Run: headless pygame with SDL's dummy video driver; simulated clock (each Clock.tick advances the game by its frame time, no real sleeping); random seed 0; keys injected as events and as key.get_pressed() state; no mouse input.
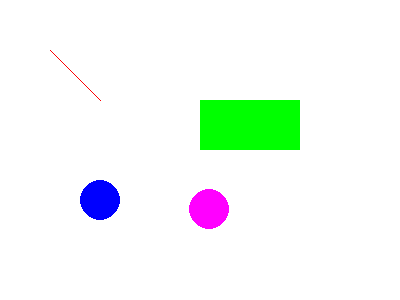
Frame 1 of 4 · flips 1–60 · no input
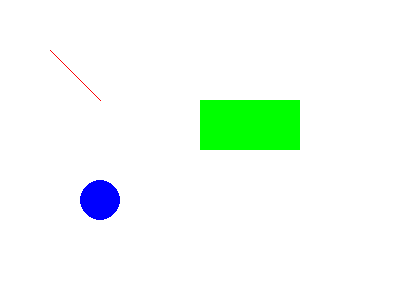
Frame 2 of 4 · flips 61–180 · tapped SPACE, RETURN · held RIGHT (→), D
Frame 3 of 4 · flips 181–300 · held DOWN (↓), S · screen unchanged from frame 2, image omitted
Frame 4 of 4 · flips 301–420 · held LEFT (←), A, UP (↑), W · screen unchanged from frame 3, image omitted

The pygame program that drew these frames:

import pygame, sys
from pygame.locals import QUIT

pygame.init()
screen = pygame.display.set_mode((400, 300))
pygame.display.set_caption('Hello World!')
screen.fill((255, 255, 255))

# a line
x1 = 50
y1 = 50
x2 = 100
y2 = 100
pygame.draw.line(screen, (255,0,0), (x1, y1), (x2, y2))
pygame.time.delay(500)


# a box
x1 = 200
y1 = 100
width = 100
height = 50
pygame.draw.rect(screen, (0,255,0), (x1, y1, width, height))
pygame.time.delay(500)

# a circle
x = 100
y = 200
rad = 20
pygame.draw.circle(screen, (0,0,255), (x, y), rad)


x = 150
y = 150
rad = 20
while True:
    for event in pygame.event.get():
        if event.type == QUIT:
            pygame.quit()
            sys.exit()

    # a circle that moves: draw, delay, erase, move
    pygame.draw.circle(screen, (255,0,255), (x, y), rad)
    pygame.display.update()
    pygame.time.delay(100)

    # erase and move
    # FYI we'll learn a better animation technique soon
    pygame.draw.circle(screen, (255,255,255), (x,y), rad)
    x += 1
    y += 1
